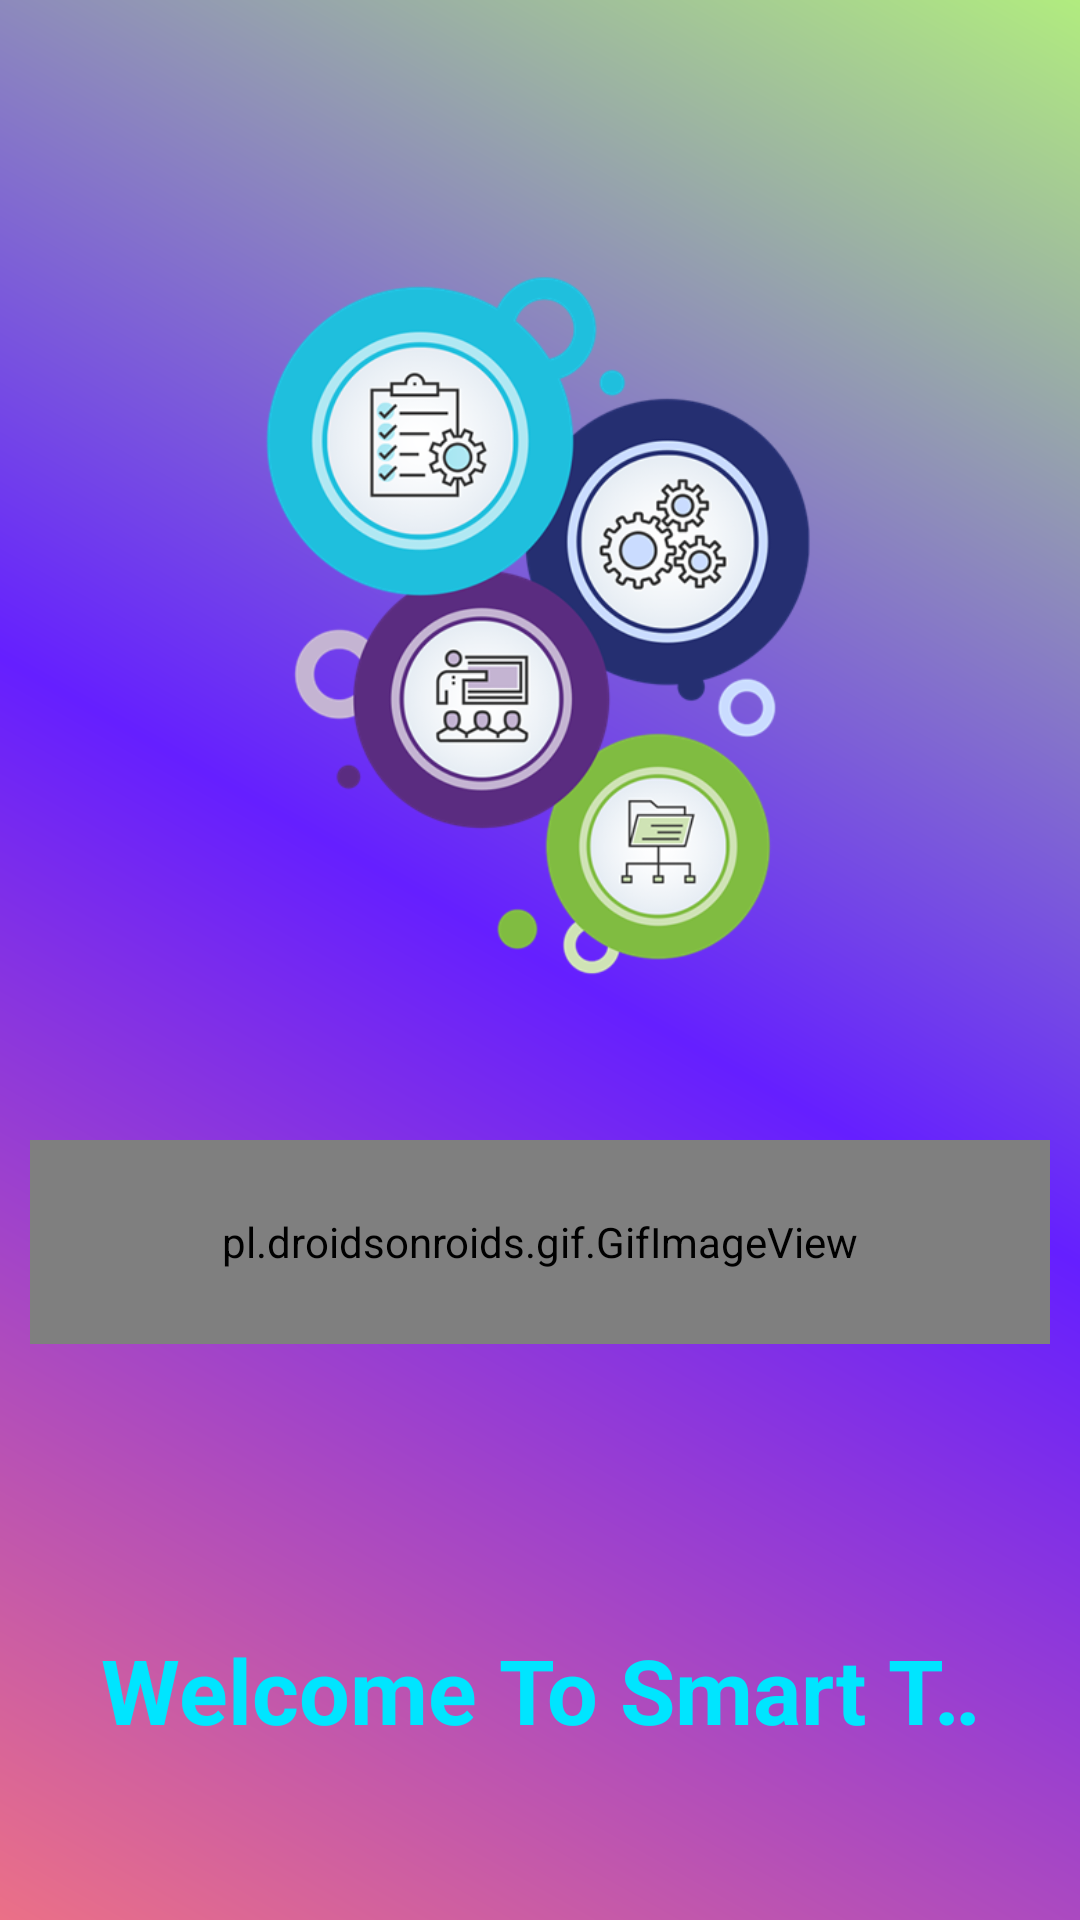

The Android layout XML behind this screen, and the referenced resources:
<!-- AndroidManifest.xml: application theme AppTheme -->
<!-- res/layout/activity_splash_screen.xml -->
<?xml version="1.0" encoding="utf-8"?>

<LinearLayout
    xmlns:android="http://schemas.android.com/apk/res/android"
    xmlns:app="http://schemas.android.com/apk/res-auto"
    xmlns:tools="http://schemas.android.com/tools"
    android:layout_width="match_parent"
    android:layout_height="match_parent"
    android:background="@drawable/backround2"
    android:orientation="vertical"
    android:padding="10dp"
    android:weightSum="3"
    tools:context=".Splash_screen">

    <LinearLayout
        android:layout_weight="2"
        android:id="@+id/fristLayout"
        android:layout_marginTop="30dp"
        android:gravity="center"
        android:layout_width="match_parent"
        android:layout_height="0dp">

        <ImageView
            android:id="@+id/splashImage"
            android:elevation="5dp"
            android:src="@drawable/smarticon1"
            android:layout_gravity="center"
            android:layout_width="wrap_content"
            android:layout_height="250dp" />

    </LinearLayout>


    <pl.droidsonroids.gif.GifImageView
        android:src="@drawable/lodingicon"
        android:layout_weight="0.4"
        android:layout_width="match_parent"
        android:layout_height="0dp" />

    <LinearLayout
        android:layout_weight="0.6"
        android:id="@+id/secondLayout"
        android:padding="15sp"
        android:layout_marginTop="80dp"
        android:layout_width="match_parent"
        android:layout_height="0dp">

        <TextView
            android:singleLine="true"
            android:marqueeRepeatLimit="marquee_forever"
            android:ellipsize="marquee"
            android:id="@+id/splashText"
            android:elevation="5dp"
            android:textColor="#00E5FF"
            android:textSize="30sp"
            android:textStyle="bold"
            android:textAlignment="center"
            android:text="Welcome To Smart Technology"
            android:layout_width="match_parent"
            android:layout_height="wrap_content" />

    </LinearLayout>

</LinearLayout>
<!-- resources referenced by this layout -->
<resources>
  <!-- drawable backround2 (drawable) -->
  <shape xmlns:android="http://schemas.android.com/apk/res/android" android:shape="rectangle" >
      <gradient
          android:type="linear"
          android:centerX="50%"
          android:startColor="#EB7087"
          android:centerColor="#651FFF"
          android:endColor="#B1EC7F"
          android:angle="45"/>
  </shape>
  <!-- drawable lodingicon: gif bitmap (drawable-v24, 68103 bytes) -->
  <!-- drawable smarticon1: png bitmap (drawable-v24, 129407 bytes) -->
  <style name="AppTheme" parent="Theme.AppCompat.Light.DarkActionBar">
          
          <item name="colorPrimary">@color/colorPrimary</item>
          <item name="colorPrimaryDark">@color/colorPrimaryDark</item>
          <item name="colorAccent">@color/colorAccent</item>
      </style>
  <color name="colorPrimary">#008577</color>
  <color name="colorPrimaryDark">#00574B</color>
  <color name="colorAccent">#D81B60</color>
</resources>
